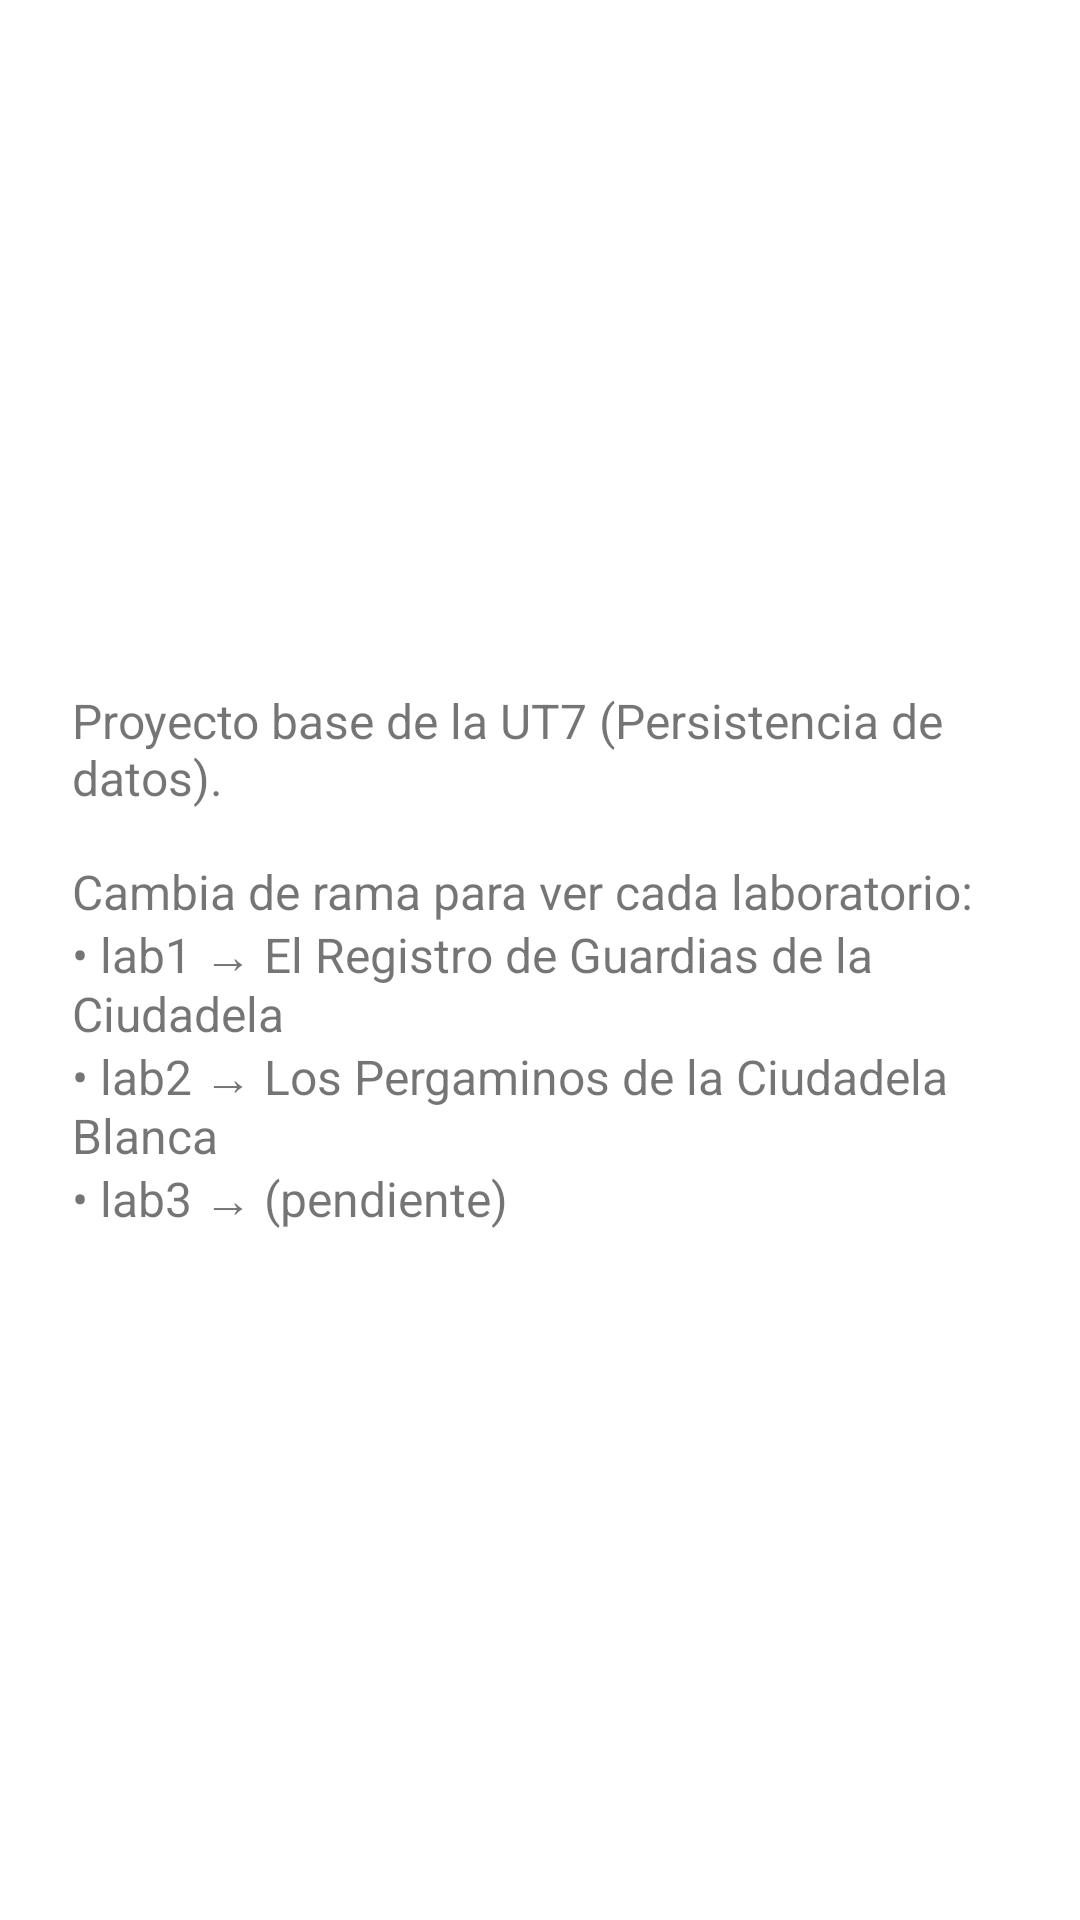

Write the Android layout XML for this screen, with the resource values it uses.
<!-- AndroidManifest.xml: application theme Theme.PMDM -->
<!-- res/layout/activity_main.xml -->
<?xml version="1.0" encoding="utf-8"?>
<FrameLayout xmlns:android="http://schemas.android.com/apk/res/android"
    android:layout_width="match_parent"
    android:layout_height="match_parent"
    android:padding="24dp">

    <TextView
        android:layout_width="wrap_content"
        android:layout_height="wrap_content"
        android:layout_gravity="center"
        android:text="@string/txt_base"
        android:textSize="16sp" />
</FrameLayout>
<!-- resources referenced by this layout -->
<resources>
  <string name="txt_base">Proyecto base de la UT7 (Persistencia de datos).\n\nCambia de rama para ver cada laboratorio:\n• lab1 → El Registro de Guardias de la Ciudadela\n• lab2 → Los Pergaminos de la Ciudadela Blanca\n• lab3 → (pendiente)</string>
  <style name="Theme.PMDM" parent="Theme.MaterialComponents.DayNight.DarkActionBar">
          <item name="colorPrimary">@color/gondor_azul</item>
          <item name="colorPrimaryVariant">@color/gondor_azul_oscuro</item>
          <item name="colorOnPrimary">@color/white</item>
          <item name="colorSecondary">@color/gondor_plata</item>
          <item name="colorOnSecondary">@color/black</item>
      </style>
  <color name="gondor_azul">#FF1F3A5F</color>
  <color name="gondor_azul_oscuro">#FF12243C</color>
  <color name="white">#FFFFFFFF</color>
  <color name="gondor_plata">#FFC9CED6</color>
  <color name="black">#FF000000</color>
</resources>
